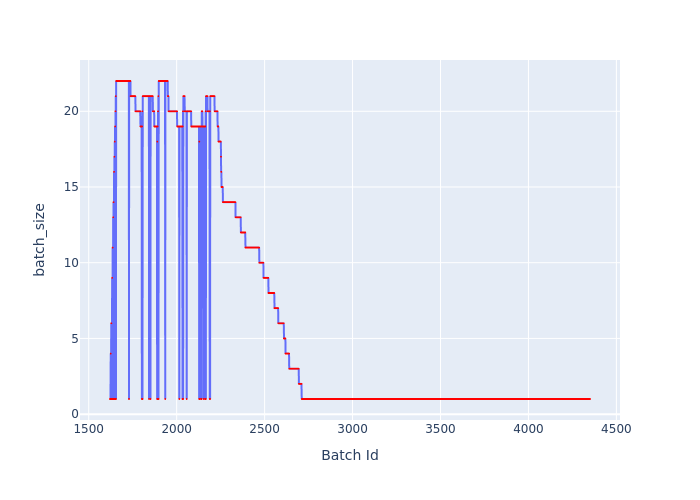

Source data for this figure (header and first rows):
Batch Id, batch_size
1621, 1
1622, 1
1623, 1
1624, 1
1625, 4
1626, 1
1627, 1
1628, 6
1629, 6
1630, 1
1631, 1
1632, 1
1633, 9
1634, 1
1635, 1
1636, 11
1637, 1
1638, 1
1639, 13
1640, 1
1641, 14
1642, 1
1643, 1
1644, 16
1645, 1
1646, 17
1647, 1
1648, 18
1649, 1
1650, 19
1651, 1
1652, 20
1653, 1
1654, 21
1655, 1
1656, 22
1657, 22
1658, 22
1659, 22
1660, 22
1661, 22
1662, 22
1663, 22
1664, 22
1665, 22
1666, 22
1667, 22
1668, 22
1669, 22
1670, 22
1671, 22
1672, 22
1673, 22
1674, 22
1675, 22
1676, 22
1677, 22
1678, 22
1679, 22
1680, 22
... 2,670 more rows
